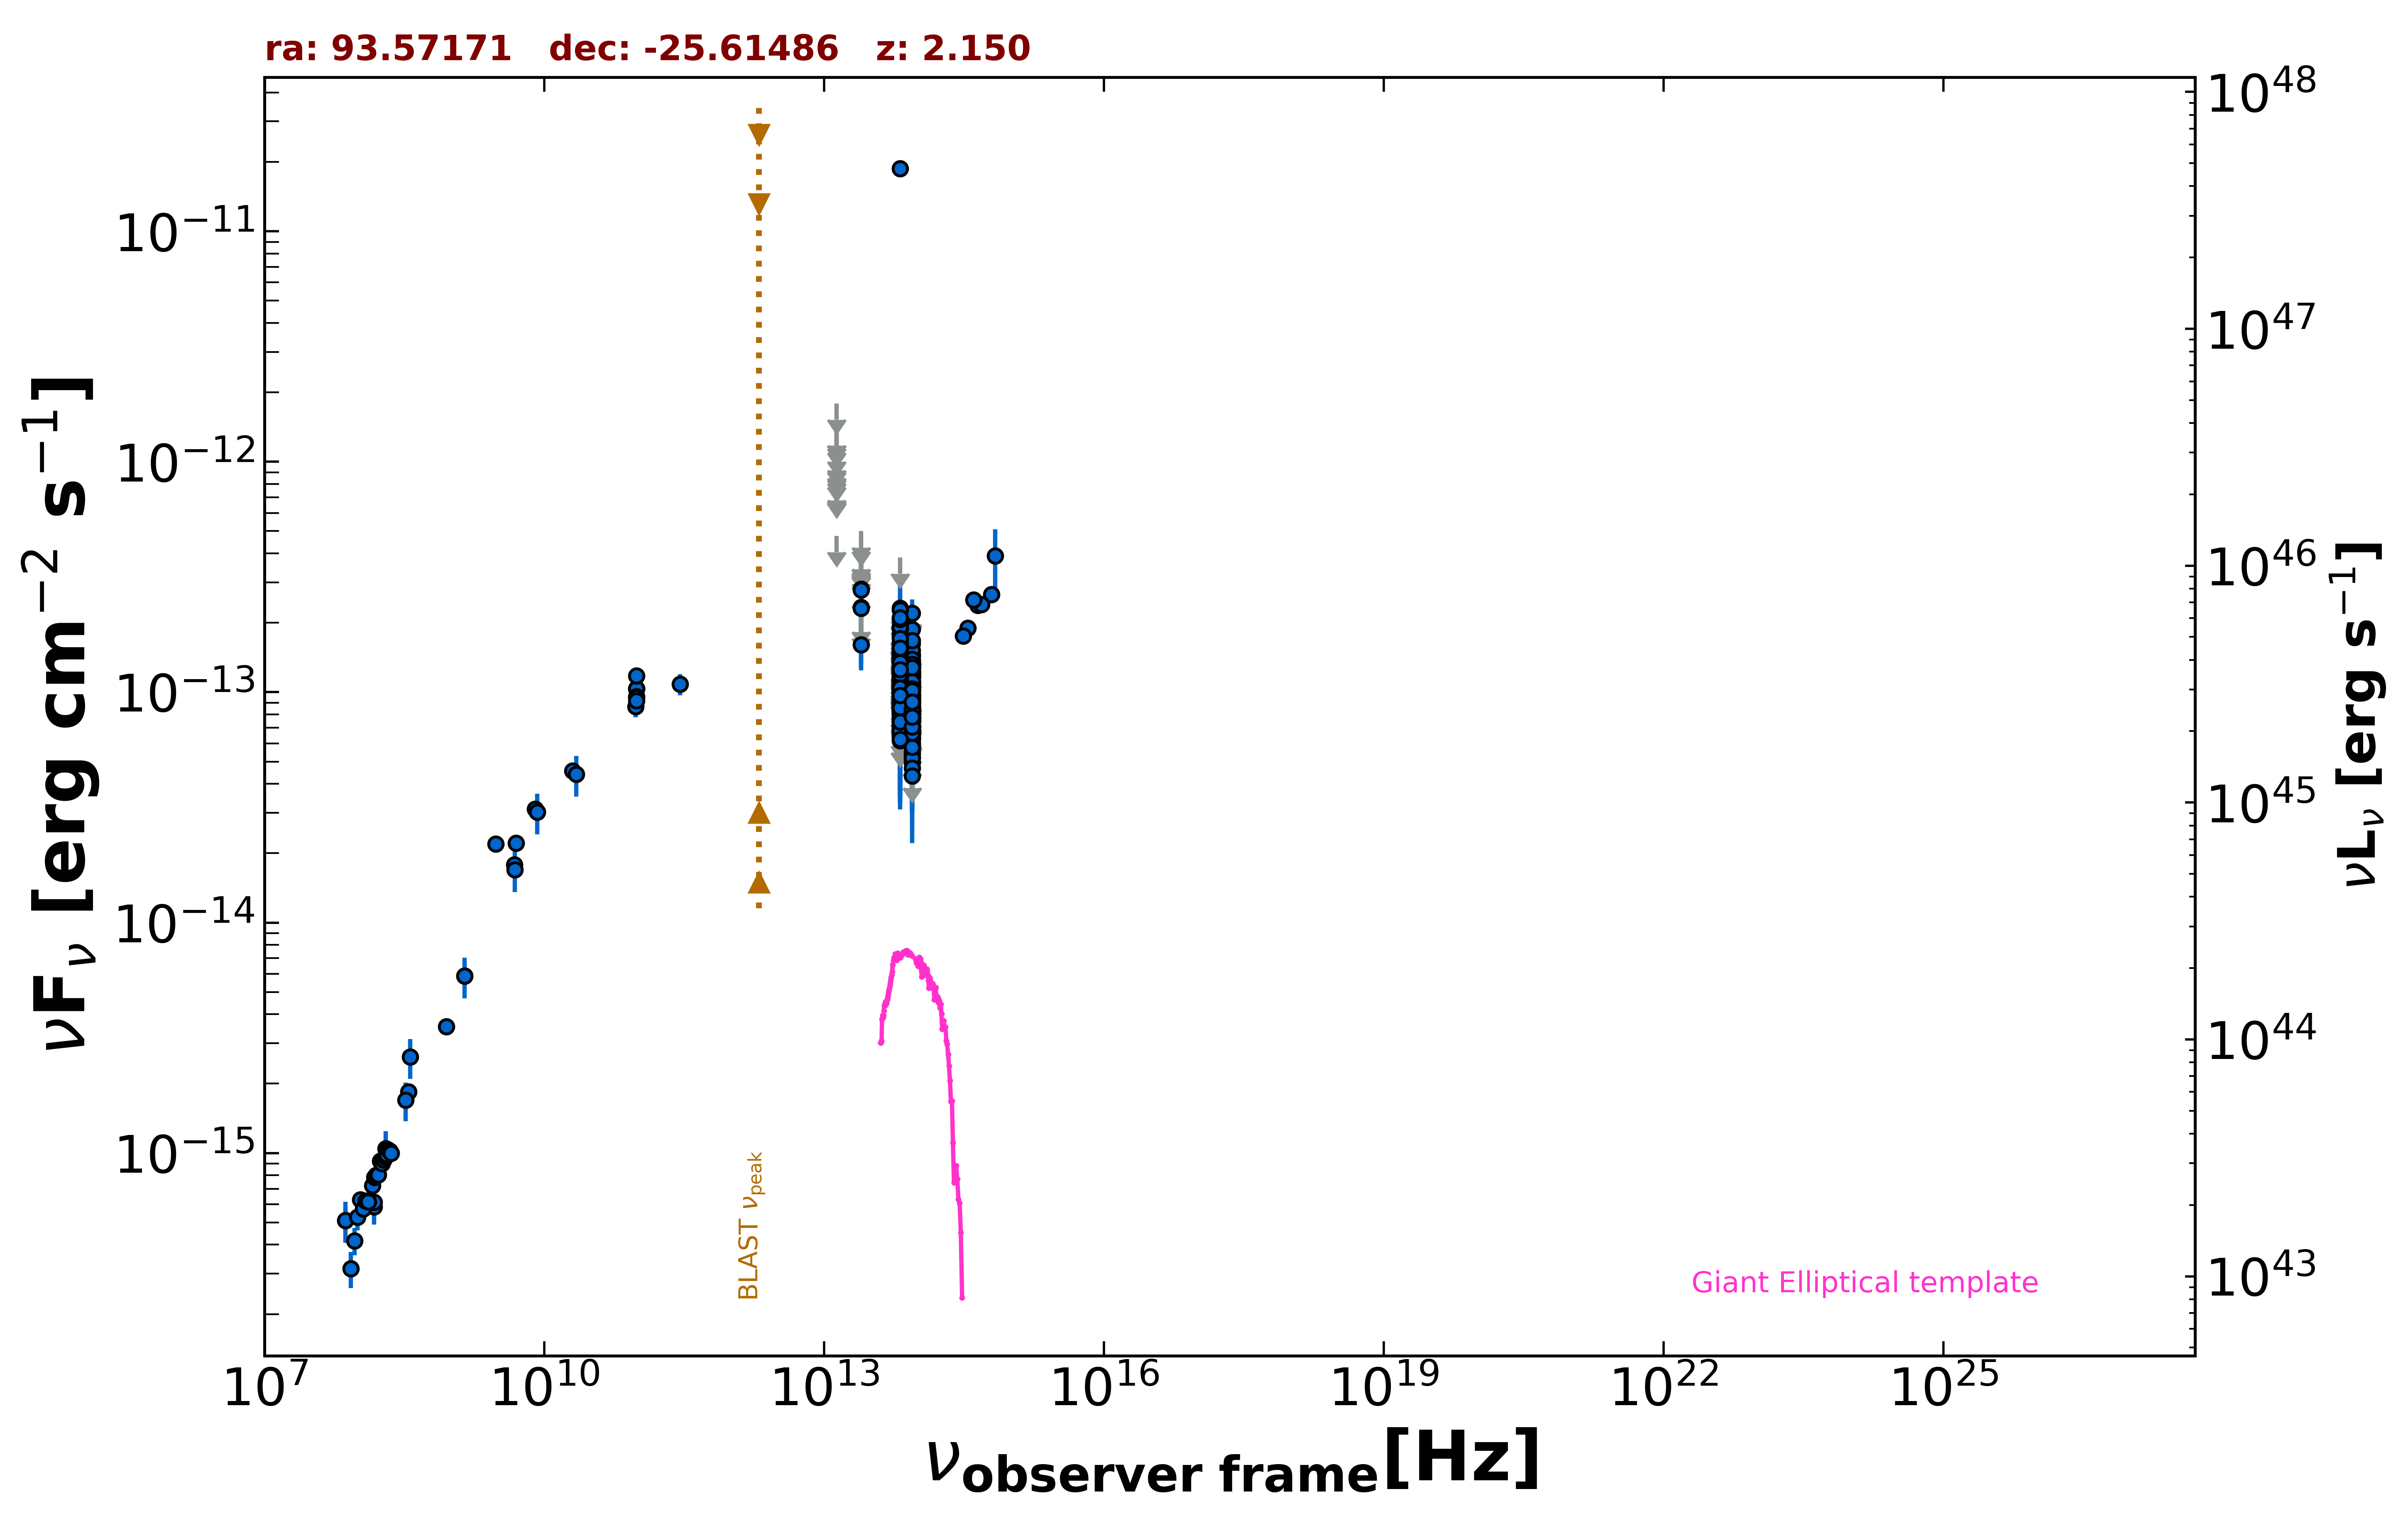

The file beside this chart, header and first rows:
freq., flux, err_flux, MJD_start, MJD_end, flag, catalog, reference
1.400e+09, 5.860e-15, 1.765e-16, 55000, 55000, , NVSS, Condon et al. 1998  AJ  115  1693
8.870e+08, 3.534e-15, 2.520e-16, 55000, 55000, , RACS, Hale et al. 2021  PASA  38  e058
3.000e+09, 2.192e-14, 1.500e-16, 55000, 55000, , VLASSQL, Gordon et al. 2021  ApJS  255  30
1.500e+08, 5.852e-16, 5.885e-17, 55000, 55000, , TGSS150, Intema et al. 2017  A&A  598  A781
7.400e+07, 5.106e-16, 5.920e-17, 55000, 55000, , VLSSR, Lane et al. 2014  MNRAS  440 327
3.520e+08, 1.841e-15, 2.400e-17, 55000, 55000, , WISH352, De Bruce et al. 2002  A&A  394  59
5.000e+09, 2.210e-14, 1.100e-15, 55000, 55000, , AT20G, Murphy et al. 2010  MNRAS  402  2403
8.000e+09, 3.104e-14, 1.600e-15, 55000, 55000, , AT20G, Murphy et al. 2010  MNRAS  402  2403
2.000e+10, 4.560e-14, 3.000e-15, 55000, 55000, , AT20G, Murphy et al. 2010  MNRAS  402  2403
8.400e+09, 3.020e-14, 0.000e+00, 55000, 55000, , CRATES, Healey et al. 2007  ApJS  171  61
4.800e+09, 1.781e-14, 1.055e-15, 55000, 55000, , PMN, Griffith et al. 1993-1996  VizieR  VIII/…
2.850e+11, 1.083e-13, 1.140e-14, 57139, 57139, , ALMA, Bonato et al. 2019  MNRAS  485  1188
9.506e+10, 8.650e-14, 8.555e-15, 57139, 57139, , ALMA, Bonato et al. 2019  MNRAS  485  1188
9.749e+10, 1.036e-13, 5.165e-15, 57743, 57743, , ALMA, Bonato et al. 2019  MNRAS  485  1188
9.749e+10, 1.037e-13, 5.165e-15, 57745, 57745, , ALMA, Bonato et al. 2019  MNRAS  485  1188
9.749e+10, 9.574e-14, 4.770e-15, 57750, 57750, , ALMA, Bonato et al. 2019  MNRAS  485  1188
9.749e+10, 9.506e-14, 4.775e-15, 57750, 57750, , ALMA, Bonato et al. 2019  MNRAS  485  1188
9.749e+10, 1.178e-13, 5.850e-15, 57766, 57766, , ALMA, Bonato et al. 2019  MNRAS  485  1188
9.749e+10, 9.174e-14, 4.580e-15, 57820, 57820, , ALMA, Bonato et al. 2019  MNRAS  485  1188
8.817e+13, 8.746e-14, 2.010e-15, 55000, 55000, , UNWISE, Schlafly et al. 2019  ApJS  240  30
6.517e+13, 8.550e-14, 3.045e-15, 55000, 55000, , UNWISE, Schlafly et al. 2019  ApJS  240  30
8.817e+13, 5.982e-14, 4.630e-15, 55000, 55000, , WISE, Wright et al. 2010  AJ  140  1868
6.517e+13, 8.715e-14, 5.865e-15, 55000, 55000, , WISE, Wright et al. 2010  AJ  140  1868
2.498e+13, 1.610e-13, 3.495e-14, 55000, 55000, , WISE, Wright et al. 2010  AJ  140  1868
1.363e+13, 4.764e-13, 0.000e+00, 55000, 55000, UL, WISE, Wright et al. 2010  AJ  140  1868
8.817e+13, 8.152e-14, 2.063e-14, 57292, 57292, , NEOWISE, Mainzer et al. 2014  ApJ  792  30
6.517e+13, 1.154e-13, 3.676e-14, 57292, 57292, , NEOWISE, Mainzer et al. 2014  ApJ  792  30
8.817e+13, 8.848e-14, 4.372e-14, 57293, 57293, , NEOWISE, Mainzer et al. 2014  ApJ  792  30
6.517e+13, 1.413e-13, 3.900e-14, 57293, 57293, , NEOWISE, Mainzer et al. 2014  ApJ  792  30
8.817e+13, 9.810e-14, 2.105e-14, 57293, 57293, , NEOWISE, Mainzer et al. 2014  ApJ  792  30
6.517e+13, 1.021e-13, 3.131e-14, 57293, 57293, , NEOWISE, Mainzer et al. 2014  ApJ  792  30
8.817e+13, 1.238e-13, 2.005e-14, 57293, 57293, , NEOWISE, Mainzer et al. 2014  ApJ  792  30
6.517e+13, 8.501e-14, 3.228e-14, 57293, 57293, , NEOWISE, Mainzer et al. 2014  ApJ  792  30
8.817e+13, 1.014e-13, 2.634e-14, 57293, 57293, , NEOWISE, Mainzer et al. 2014  ApJ  792  30
6.517e+13, 1.031e-13, 3.091e-14, 57293, 57293, , NEOWISE, Mainzer et al. 2014  ApJ  792  30
8.817e+13, 9.613e-14, 2.034e-14, 57823, 57823, , NEOWISE, Mainzer et al. 2014  ApJ  792  30
6.517e+13, 8.103e-14, 3.132e-14, 57823, 57823, , NEOWISE, Mainzer et al. 2014  ApJ  792  30
8.817e+13, 6.737e-14, 1.924e-14, 57823, 57823, , NEOWISE, Mainzer et al. 2014  ApJ  792  30
6.517e+13, 1.507e-13, 0.000e+00, 57823, 57823, UL, NEOWISE, Mainzer et al. 2014  ApJ  792  30
8.817e+13, 1.217e-13, 2.496e-14, 57823, 57823, , NEOWISE, Mainzer et al. 2014  ApJ  792  30
6.517e+13, 1.303e-13, 0.000e+00, 57823, 57823, UL, NEOWISE, Mainzer et al. 2014  ApJ  792  30
8.817e+13, 1.103e-13, 2.947e-14, 57823, 57823, , NEOWISE, Mainzer et al. 2014  ApJ  792  30
6.517e+13, 1.490e-13, 0.000e+00, 57823, 57823, UL, NEOWISE, Mainzer et al. 2014  ApJ  792  30
8.817e+13, 1.127e-13, 2.228e-14, 57822, 57822, , NEOWISE, Mainzer et al. 2014  ApJ  792  30
6.517e+13, 1.254e-13, 0.000e+00, 57822, 57822, UL, NEOWISE, Mainzer et al. 2014  ApJ  792  30
8.817e+13, 9.810e-14, 2.335e-14, 57823, 57823, , NEOWISE, Mainzer et al. 2014  ApJ  792  30
6.517e+13, 1.104e-13, 0.000e+00, 57823, 57823, UL, NEOWISE, Mainzer et al. 2014  ApJ  792  30
8.817e+13, 7.074e-14, 2.088e-14, 56739, 56739, , NEOWISE, Mainzer et al. 2014  ApJ  792  30
6.517e+13, 9.485e-14, 3.093e-14, 56739, 56739, , NEOWISE, Mainzer et al. 2014  ApJ  792  30
8.817e+13, 6.700e-14, 3.113e-14, 56739, 56739, , NEOWISE, Mainzer et al. 2014  ApJ  792  30
6.517e+13, 1.553e-13, 0.000e+00, 56739, 56739, UL, NEOWISE, Mainzer et al. 2014  ApJ  792  30
8.817e+13, 9.560e-14, 2.192e-14, 56739, 56739, , NEOWISE, Mainzer et al. 2014  ApJ  792  30
6.517e+13, 1.111e-13, 3.344e-14, 56739, 56739, , NEOWISE, Mainzer et al. 2014  ApJ  792  30
8.817e+13, 1.320e-13, 3.040e-14, 56739, 56739, , NEOWISE, Mainzer et al. 2014  ApJ  792  30
6.517e+13, 1.710e-13, 0.000e+00, 56739, 56739, UL, NEOWISE, Mainzer et al. 2014  ApJ  792  30
8.817e+13, 9.147e-14, 3.116e-14, 56740, 56740, , NEOWISE, Mainzer et al. 2014  ApJ  792  30
6.517e+13, 2.145e-13, 0.000e+00, 56740, 56740, UL, NEOWISE, Mainzer et al. 2014  ApJ  792  30
8.817e+13, 1.438e-13, 2.135e-14, 56740, 56740, , NEOWISE, Mainzer et al. 2014  ApJ  792  30
6.517e+13, 9.742e-14, 3.167e-14, 56740, 56740, , NEOWISE, Mainzer et al. 2014  ApJ  792  30
8.817e+13, 5.381e-14, 2.230e-14, 56740, 56740, , NEOWISE, Mainzer et al. 2014  ApJ  792  30
... 491 more rows
